The GitHub repository DanSvoboda/ChillBot contains a labelled image folder "varieties" with 14 categories: besar hijau, besar merah, domba, gendot, habanero, harbanero, italiano, jalapeno, keriting hijau, keriting merah, paprika, rawit hijau, rawit merah, tanjung. Examples follow, each with its label.

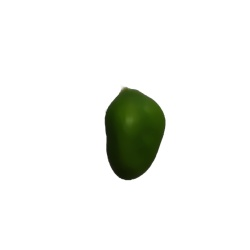
Label: gendot

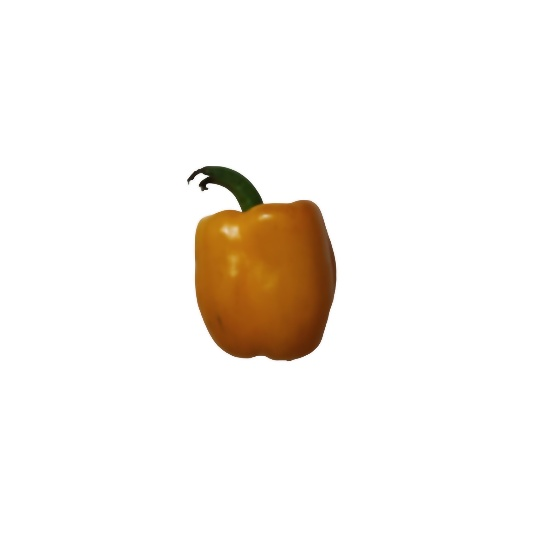
Label: paprika

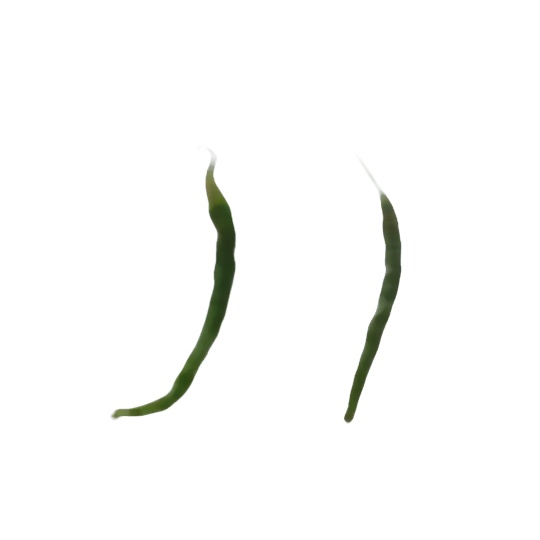
Label: keriting hijau

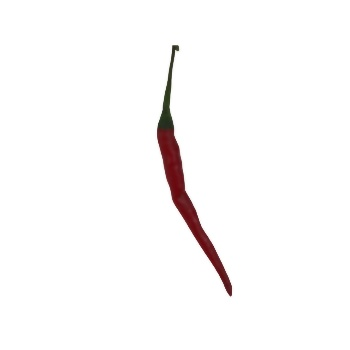
Label: keriting merah

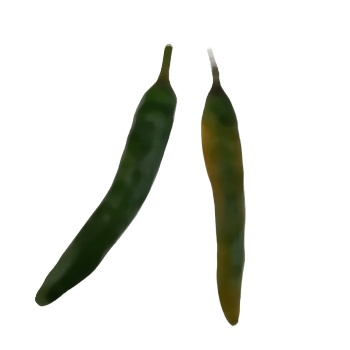
Label: besar hijau

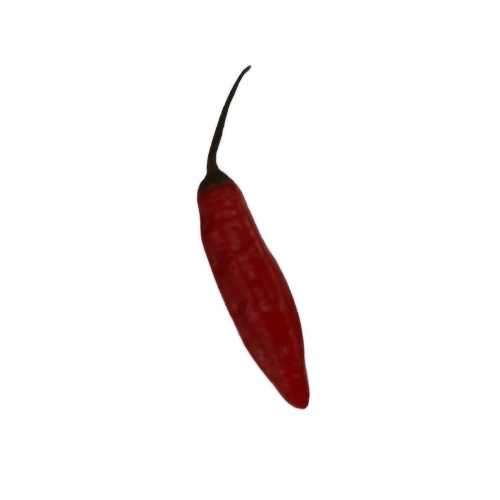
Label: rawit merah
